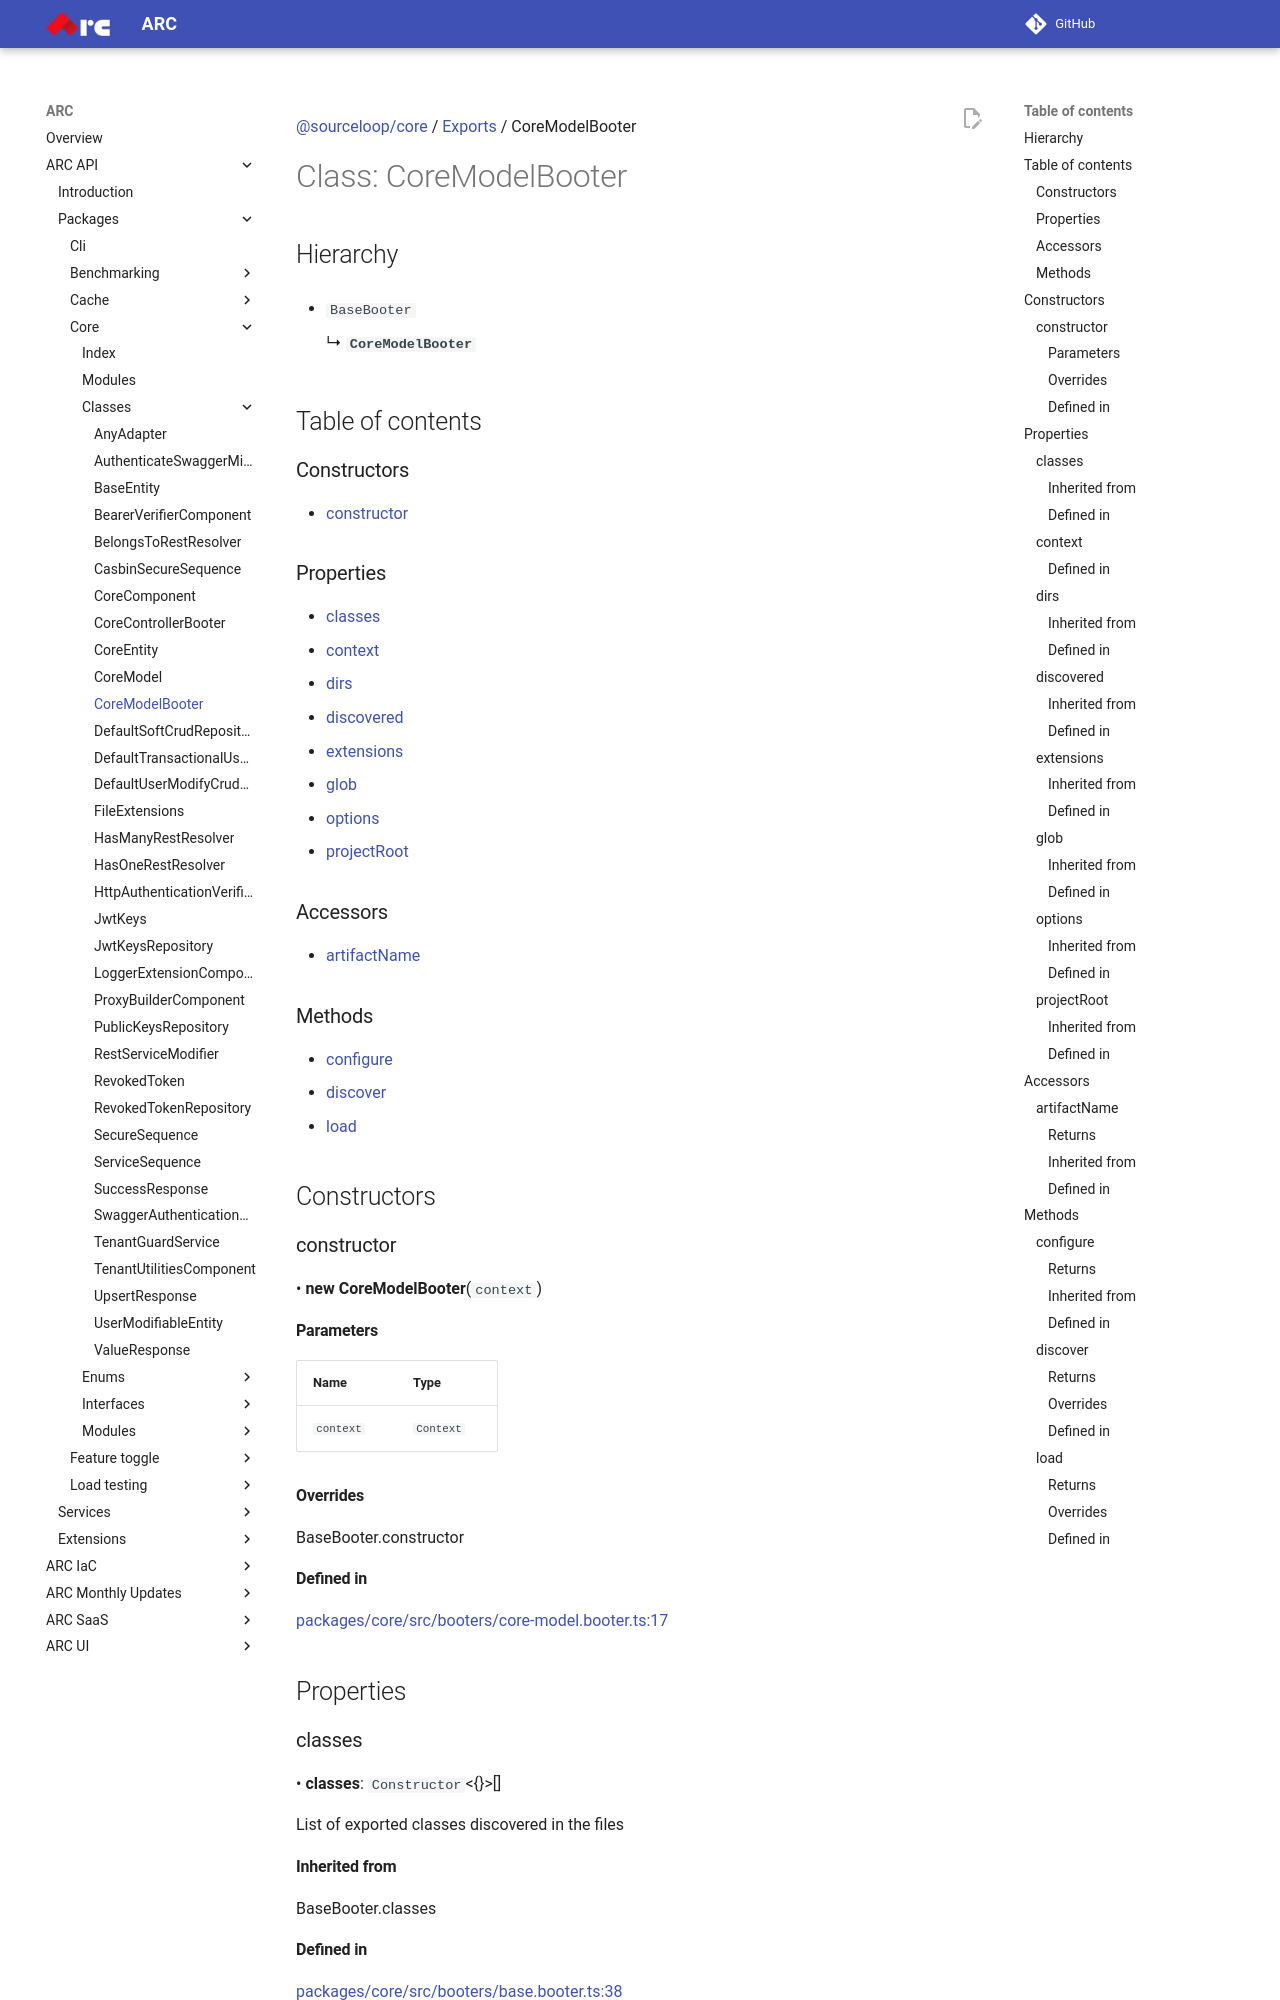

repository: sourcefuse/arc-docs · page: arc-api-docs/packages/core/classes/CoreModelBooter/index.html · generator: mkdocs

[@sourceloop/core](../README.md) / [Exports](../modules.md) / CoreModelBooter

# Class: CoreModelBooter

## Hierarchy

- `BaseBooter`

  ↳ **`CoreModelBooter`**

## Table of contents

### Constructors

- [constructor](CoreModelBooter.md#constructor)

### Properties

- [classes](CoreModelBooter.md#classes)
- [context](CoreModelBooter.md#context)
- [dirs](CoreModelBooter.md#dirs)
- [discovered](CoreModelBooter.md#discovered)
- [extensions](CoreModelBooter.md#extensions)
- [glob](CoreModelBooter.md#glob)
- [options](CoreModelBooter.md#options)
- [projectRoot](CoreModelBooter.md#projectroot)

### Accessors

- [artifactName](CoreModelBooter.md#artifactname)

### Methods

- [configure](CoreModelBooter.md#configure)
- [discover](CoreModelBooter.md#discover)
- [load](CoreModelBooter.md#load)

## Constructors

### constructor

• **new CoreModelBooter**(`context`)

#### Parameters

| Name | Type |
| :------ | :------ |
| `context` | `Context` |

#### Overrides

BaseBooter.constructor

#### Defined in

[packages/core/src/booters/core-model.booter.ts:17](https://github.com/sourcefuse/loopback4-microservice-catalog/blob/eb9d4d57/packages/core/src/booters/core-model.booter.ts#L17)

## Properties

### classes

• **classes**: `Constructor`<{}\>[]

List of exported classes discovered in the files

#### Inherited from

BaseBooter.classes

#### Defined in

[packages/core/src/booters/base.booter.ts:38](https://github.com/sourcefuse/loopback4-microservice-catalog/blob/eb9d4d57/packages/core/src/booters/base.booter.ts#L38)

___

### context

• `Protected` `Readonly` **context**: `Context`
